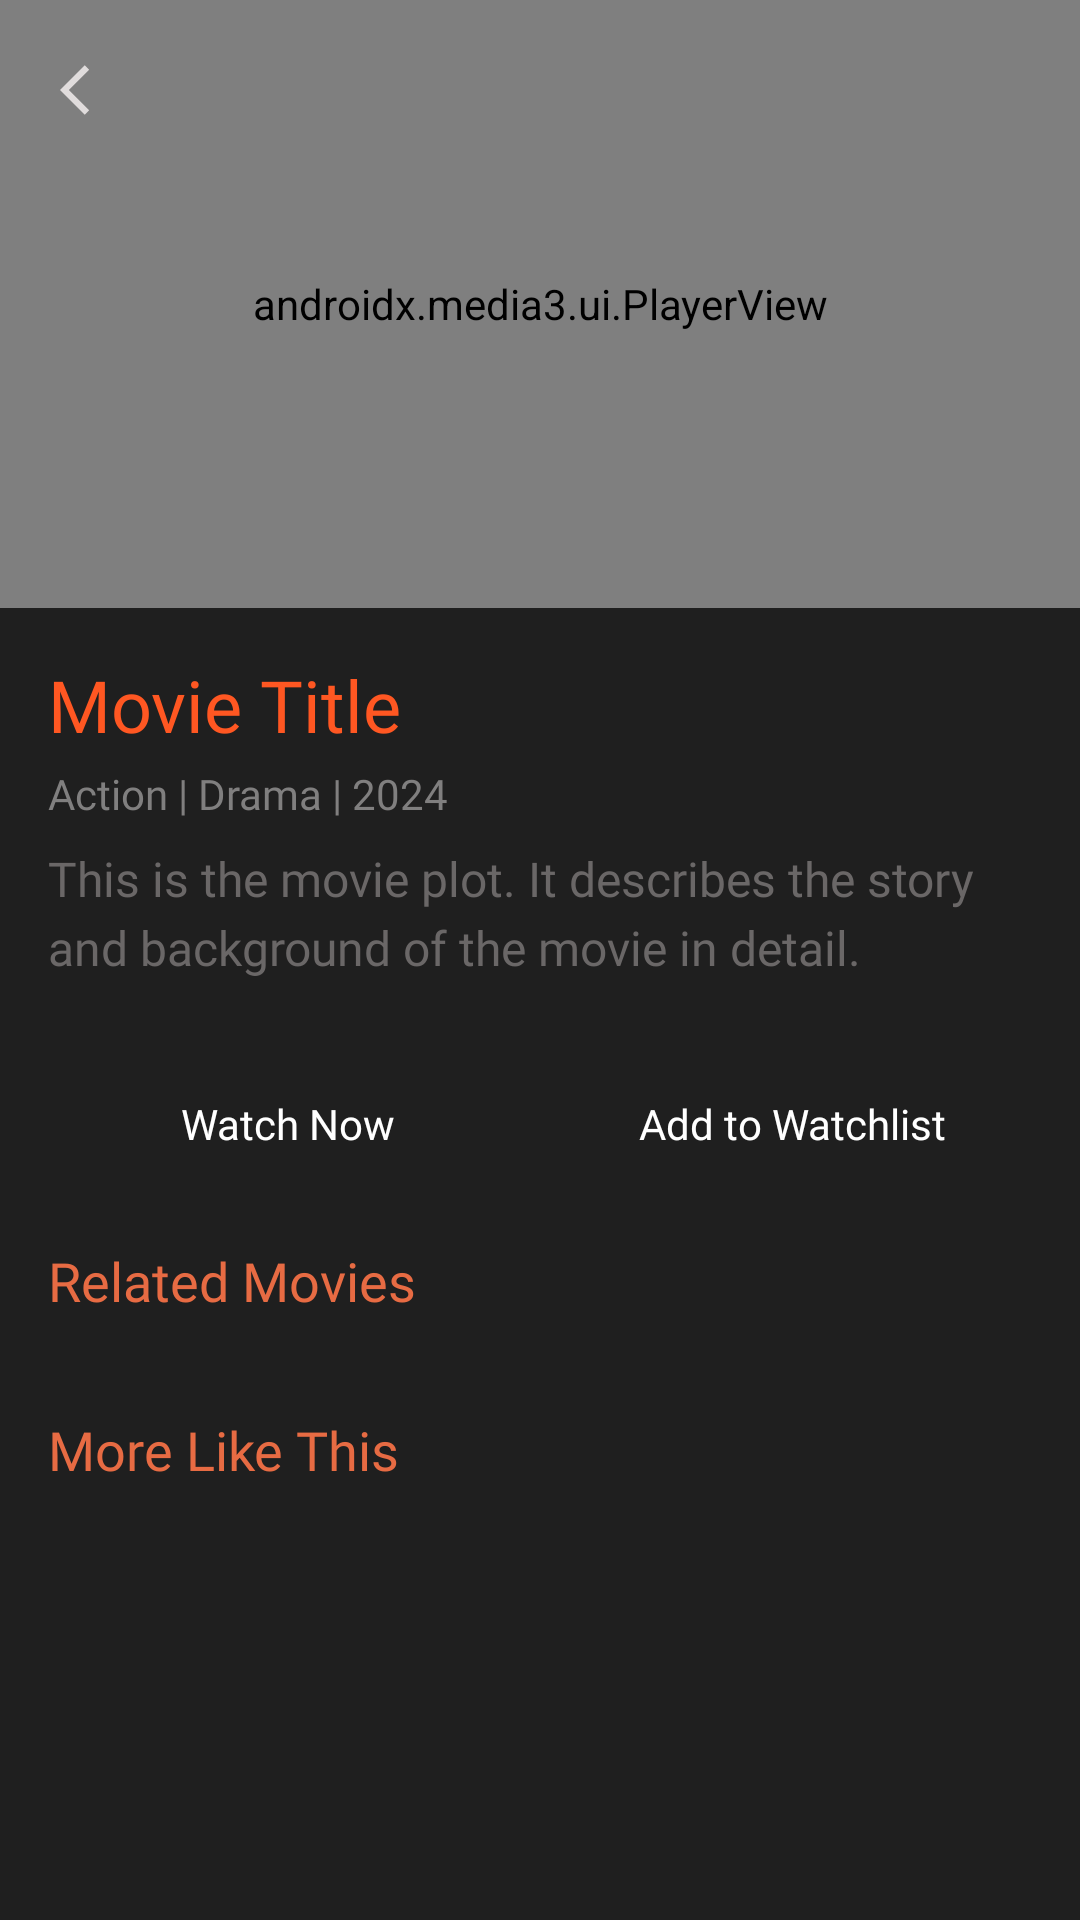

Write the Android layout XML for this screen, with the resource values it uses.
<!-- AndroidManifest.xml: application theme Theme.VideoOnDemandApp -->
<!-- res/layout/fragment_details.xml -->
<?xml version="1.0" encoding="utf-8"?>
<androidx.constraintlayout.widget.ConstraintLayout
    xmlns:android="http://schemas.android.com/apk/res/android"
    xmlns:app="http://schemas.android.com/apk/res-auto"
    android:layout_width="match_parent"
    android:layout_height="match_parent"
    android:background="@color/card_dark"
    android:fitsSystemWindows="true">

    
    <FrameLayout
        android:id="@+id/player_container"
        android:layout_width="0dp"
        android:layout_height="0dp"
        android:layout_marginBottom="8dp"
        app:layout_constraintTop_toTopOf="parent"
        app:layout_constraintStart_toStartOf="parent"
        app:layout_constraintEnd_toEndOf="parent"
        app:layout_constraintDimensionRatio="16:9">

        <androidx.media3.ui.PlayerView
            android:id="@+id/player_view"
            android:layout_width="match_parent"
            android:layout_height="match_parent"
            android:background="#000000"
            app:use_controller="true"
            app:resize_mode="fit" />

        <ImageView
            android:id="@+id/back_icon"
            android:layout_width="36dp"
            android:layout_height="36dp"
            android:layout_margin="12dp"
            android:src="@drawable/ic_arrow_back"
            android:padding="8dp"
            android:layout_gravity="top|start"
            android:contentDescription="Back"
            />
    </FrameLayout>

    
    <ScrollView
        android:id="@+id/details_scroll"
        android:layout_width="0dp"
        android:layout_height="0dp"
        android:padding="16dp"
        app:layout_constraintTop_toBottomOf="@id/player_container"
        app:layout_constraintBottom_toBottomOf="parent"
        app:layout_constraintStart_toStartOf="parent"
        app:layout_constraintEnd_toEndOf="parent">

        <LinearLayout
            android:orientation="vertical"
            android:layout_width="match_parent"
            android:layout_height="wrap_content"
            android:gravity="center_horizontal">

            
            <TextView
                android:id="@+id/tv_title"
                android:layout_width="match_parent"
                android:layout_height="wrap_content"
                android:text="Movie Title"
                android:fontFamily="@font/poppins_bold"
                android:textSize="24sp"
                android:textColor="#FF5722"
                android:layout_marginBottom="4dp" />

            
            <TextView
                android:id="@+id/tv_genre"
                android:layout_width="match_parent"
                android:layout_height="wrap_content"
                android:fontFamily="@font/poppins_medium"
                android:text="Action | Drama | 2024"
                android:textSize="14sp"
                android:textColor="#807F7F"
                android:layout_marginBottom="8dp" />

            
            <TextView
                android:id="@+id/tv_plot"
                android:layout_width="match_parent"
                android:layout_height="wrap_content"
                android:text="This is the movie plot. It describes the story and background of the movie in detail."
                android:textSize="16sp"
                android:textColor="#6A6767"
                android:lineSpacingExtra="4dp"
                android:fontFamily="@font/poppins_medium"
                android:layout_marginBottom="24dp" />

            
            <LinearLayout
                android:layout_width="match_parent"
                android:layout_height="wrap_content"
                android:orientation="horizontal"
                android:gravity="center"
                android:layout_marginBottom="16dp">

                <Button
                    android:id="@+id/btn_watch_now"
                    android:layout_width="0dp"
                    android:layout_weight="1"
                    android:layout_height="48dp"
                    android:text="Watch Now"
                    android:fontFamily="@font/poppins_medium"
                    android:textAllCaps="false"
                    android:backgroundTint="#D32F2F"
                    android:textColor="@android:color/white"
                    android:layout_marginEnd="8dp"
                    android:background="@drawable/bg_rounded_red" />

                <Button
                    android:id="@+id/btn_add_watchlist"
                    android:layout_width="0dp"
                    android:layout_weight="1"
                    android:layout_height="48dp"
                    android:text="Add to Watchlist"
                    android:fontFamily="@font/poppins_medium"
                    android:textAllCaps="false"
                    android:backgroundTint="#424242"
                    android:textColor="@android:color/white"
                    android:background="@drawable/bg_rounded_gray" />
            </LinearLayout>

            
            <TextView
                android:layout_width="match_parent"
                android:layout_height="wrap_content"
                android:text="Related Movies"
                android:fontFamily="@font/poppins_bold"
                android:textSize="18sp"
                android:textColor="#E76B43"
                android:layout_marginBottom="8dp" />

            <androidx.recyclerview.widget.RecyclerView
                android:id="@+id/rv_related"
                android:layout_width="match_parent"
                android:layout_height="wrap_content"
                android:layout_marginBottom="24dp"
                android:nestedScrollingEnabled="false"
                android:orientation="horizontal"
                android:overScrollMode="never"
                android:clipToPadding="false" />

            
            <TextView
                android:layout_width="match_parent"
                android:layout_height="wrap_content"
                android:text="More Like This"
                android:textColor="#E76B43"
                android:fontFamily="@font/poppins_bold"
                android:textSize="18sp"
                android:layout_marginBottom="8dp" />

            <androidx.recyclerview.widget.RecyclerView
                android:id="@+id/rv_more_like_this"
                android:layout_width="match_parent"
                android:layout_height="wrap_content"
                android:nestedScrollingEnabled="false"
                android:orientation="horizontal"
                android:overScrollMode="never"
                android:layout_marginBottom="50dp"
                android:clipToPadding="false" />
        </LinearLayout>
    </ScrollView>
</androidx.constraintlayout.widget.ConstraintLayout>
<!-- resources referenced by this layout -->
<resources>
  <color name="card_dark">#1F1F1F</color>
  <!-- drawable ic_arrow_back (drawable) -->
  <vector xmlns:android="http://schemas.android.com/apk/res/android" android:autoMirrored="true" android:height="24dp" android:tint="#E0DCDC" android:viewportHeight="24" android:viewportWidth="24" android:width="24dp">
        
      <path android:fillColor="@android:color/white" android:pathData="M11.67,3.87L9.9,2.1 0,12l9.9,9.9 1.77,-1.77L3.54,12z"/>
      
  </vector>
  <style name="Theme.VideoOnDemandApp" parent="Theme.AppCompat.Light.NoActionBar">
              
              <item name="colorPrimary">#230554</item>
              <item name="colorPrimaryDark">#2D2243</item>
              <item name="colorAccent">#E6BBCB</item>
          </style>
</resources>
